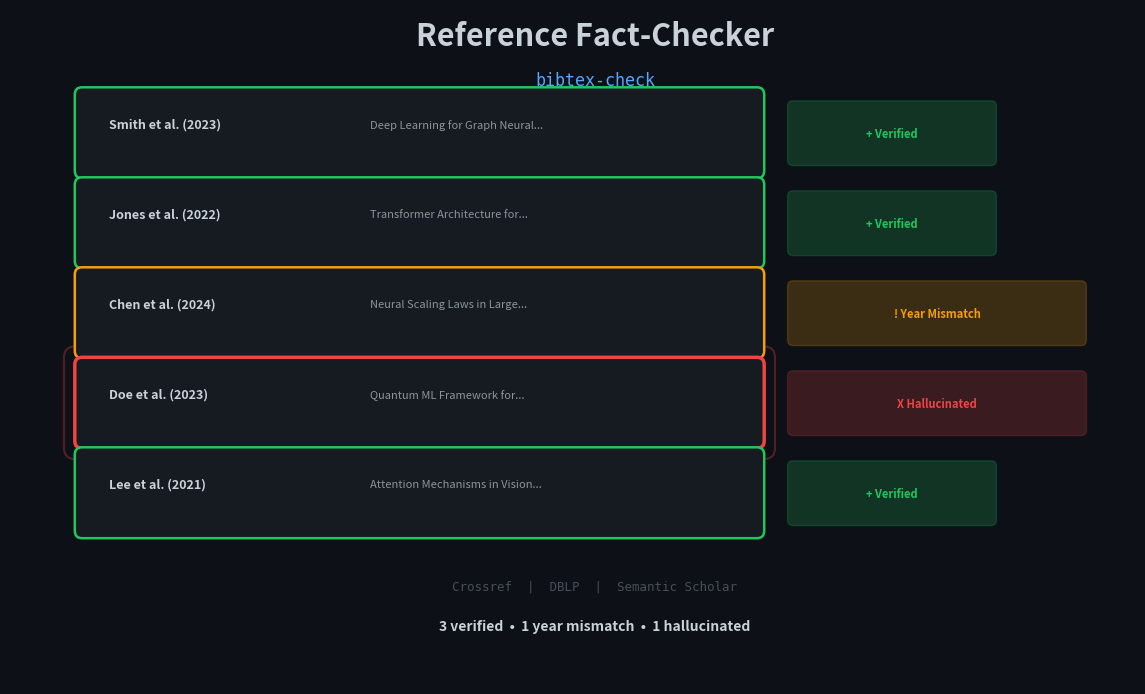

The matplotlib source for this figure:
"""Create a lean animated GIF showing the reference fact-checker."""

import os

import matplotlib

matplotlib.use("Agg")
import matplotlib.patches as mpatches
import matplotlib.pyplot as plt
from matplotlib.animation import FuncAnimation, PillowWriter

# --- Config ---
FIG_W, FIG_H = 12, 6.75
DPI = 150
BG = "#0d1117"
TEXT = "#c9d1d9"
MUTED = "#484f58"
GREEN = "#22c55e"
AMBER = "#f59e0b"
RED = "#ef4444"
BLUE = "#58a6ff"
CARD_BG = "#161b22"

REFS = [
    ("Smith et al. (2023)", "Deep Learning for Graph Neural...", "verified", GREEN, "Verified"),
    ("Jones et al. (2022)", "Transformer Architecture for...", "verified", GREEN, "Verified"),
    ("Chen et al. (2024)", "Neural Scaling Laws in Large...", "mismatch", AMBER, "Year Mismatch"),
    ("Doe et al. (2023)", "Quantum ML Framework for...", "hallucinated", RED, "Hallucinated"),
    ("Lee et al. (2021)", "Attention Mechanisms in Vision...", "verified", GREEN, "Verified"),
]


def draw_frame(fig, ax, n_scanned):
    """n_scanned: 0=title only, 1-5=entries scanned, 6=summary shown."""
    ax.clear()
    ax.set_xlim(-0.5, 12)
    ax.set_ylim(-0.5, 7)
    ax.set_facecolor(BG)
    fig.set_facecolor(BG)
    ax.set_aspect("equal")
    ax.axis("off")

    # Title
    ax.text(6, 6.6, "Reference Fact-Checker", fontsize=22, fontweight="bold", color=TEXT, ha="center")
    ax.text(6, 6.15, "bibtex-check", fontsize=12, color=BLUE, ha="center", fontfamily="monospace")

    # Draw entries
    box_h = 0.85
    gap = 0.15
    start_y = 5.2

    for i, (author, title, status, color, verdict) in enumerate(REFS):
        y = start_y - i * (box_h + gap)
        scanned = i < n_scanned

        # Entry box
        ec = color if scanned else MUTED
        lw = 2.5 if scanned and status == "hallucinated" else 1.8
        rect = mpatches.FancyBboxPatch(
            (0.3, y),
            7.5,
            box_h,
            boxstyle="round,pad=0.08",
            facecolor=CARD_BG,
            edgecolor=ec,
            linewidth=lw,
            zorder=2,
        )
        ax.add_patch(rect)

        # Red glow for hallucinated
        if scanned and status == "hallucinated":
            glow = mpatches.FancyBboxPatch(
                (0.22, y - 0.08),
                7.66,
                box_h + 0.16,
                boxstyle="round,pad=0.12",
                facecolor="none",
                edgecolor=RED,
                linewidth=1.5,
                alpha=0.3,
                zorder=1,
            )
            ax.add_patch(glow)

        # Author + title
        tc = TEXT if scanned else MUTED
        ax.text(0.6, y + 0.52, author, fontsize=9, fontweight="bold", color=tc, va="center", zorder=3)
        ax.text(3.5, y + 0.52, title, fontsize=8, color=MUTED if not scanned else "#8b949e", va="center", zorder=3)

        # Scanning indicator (only for currently scanning entry)
        if n_scanned > 0 and i == n_scanned - 1 and n_scanned <= len(REFS):
            # scan sweep line
            ax.plot([0.3, 7.8], [y + 0.1, y + 0.1], color=BLUE, lw=2, alpha=0.6, zorder=4)

        # Verdict badge
        if scanned:
            badge_x = 8.2
            badge_w = 3.2 if status != "verified" else 2.2
            badge = mpatches.FancyBboxPatch(
                (badge_x, y + 0.12),
                badge_w,
                0.6,
                boxstyle="round,pad=0.06",
                facecolor=color,
                edgecolor=color,
                alpha=0.2,
                zorder=3,
            )
            ax.add_patch(badge)
            symbol = {"verified": "+", "mismatch": "!", "hallucinated": "X"}[status]
            ax.text(
                badge_x + badge_w / 2,
                y + 0.42,
                f"{symbol} {verdict}",
                fontsize=8,
                fontweight="bold",
                color=color,
                ha="center",
                va="center",
                zorder=4,
            )

    # Sources bar
    ax.text(
        6, 0.55, "Crossref  |  DBLP  |  Semantic Scholar", fontsize=9, color=MUTED, ha="center", fontfamily="monospace"
    )

    # Summary (only in final state)
    if n_scanned > len(REFS):
        ax.text(
            6,
            0.1,
            "3 verified  \u2022  1 year mismatch  \u2022  1 hallucinated",
            fontsize=10,
            fontweight="bold",
            color=TEXT,
            ha="center",
        )


def main():
    fig, ax = plt.subplots(figsize=(FIG_W, FIG_H), dpi=DPI)
    plt.subplots_adjust(left=0, right=1, top=1, bottom=0)

    # ~35 frames at 5 FPS = 7 seconds
    # 0=blank, 1-5=each entry scanned, 6=summary
    states = [0] * 3
    for i in range(1, 6):
        states += [i] * 3  # 0.6s per entry scan
    states += [6] * 12  # hold summary 2.4s

    def animate(i):
        draw_frame(fig, ax, states[i])

    anim = FuncAnimation(fig, animate, frames=len(states), interval=200)
    out = "./assets/fact-checker.gif"
    os.makedirs(os.path.dirname(out), exist_ok=True)
    print(f"Generating {len(states)} frames...")
    anim.save(out, writer=PillowWriter(fps=5), dpi=DPI)
    size_kb = os.path.getsize(out) / 1024
    print(f"Saved to {out} ({size_kb:.0f} KB)")
    plt.close()


if __name__ == "__main__":
    main()
